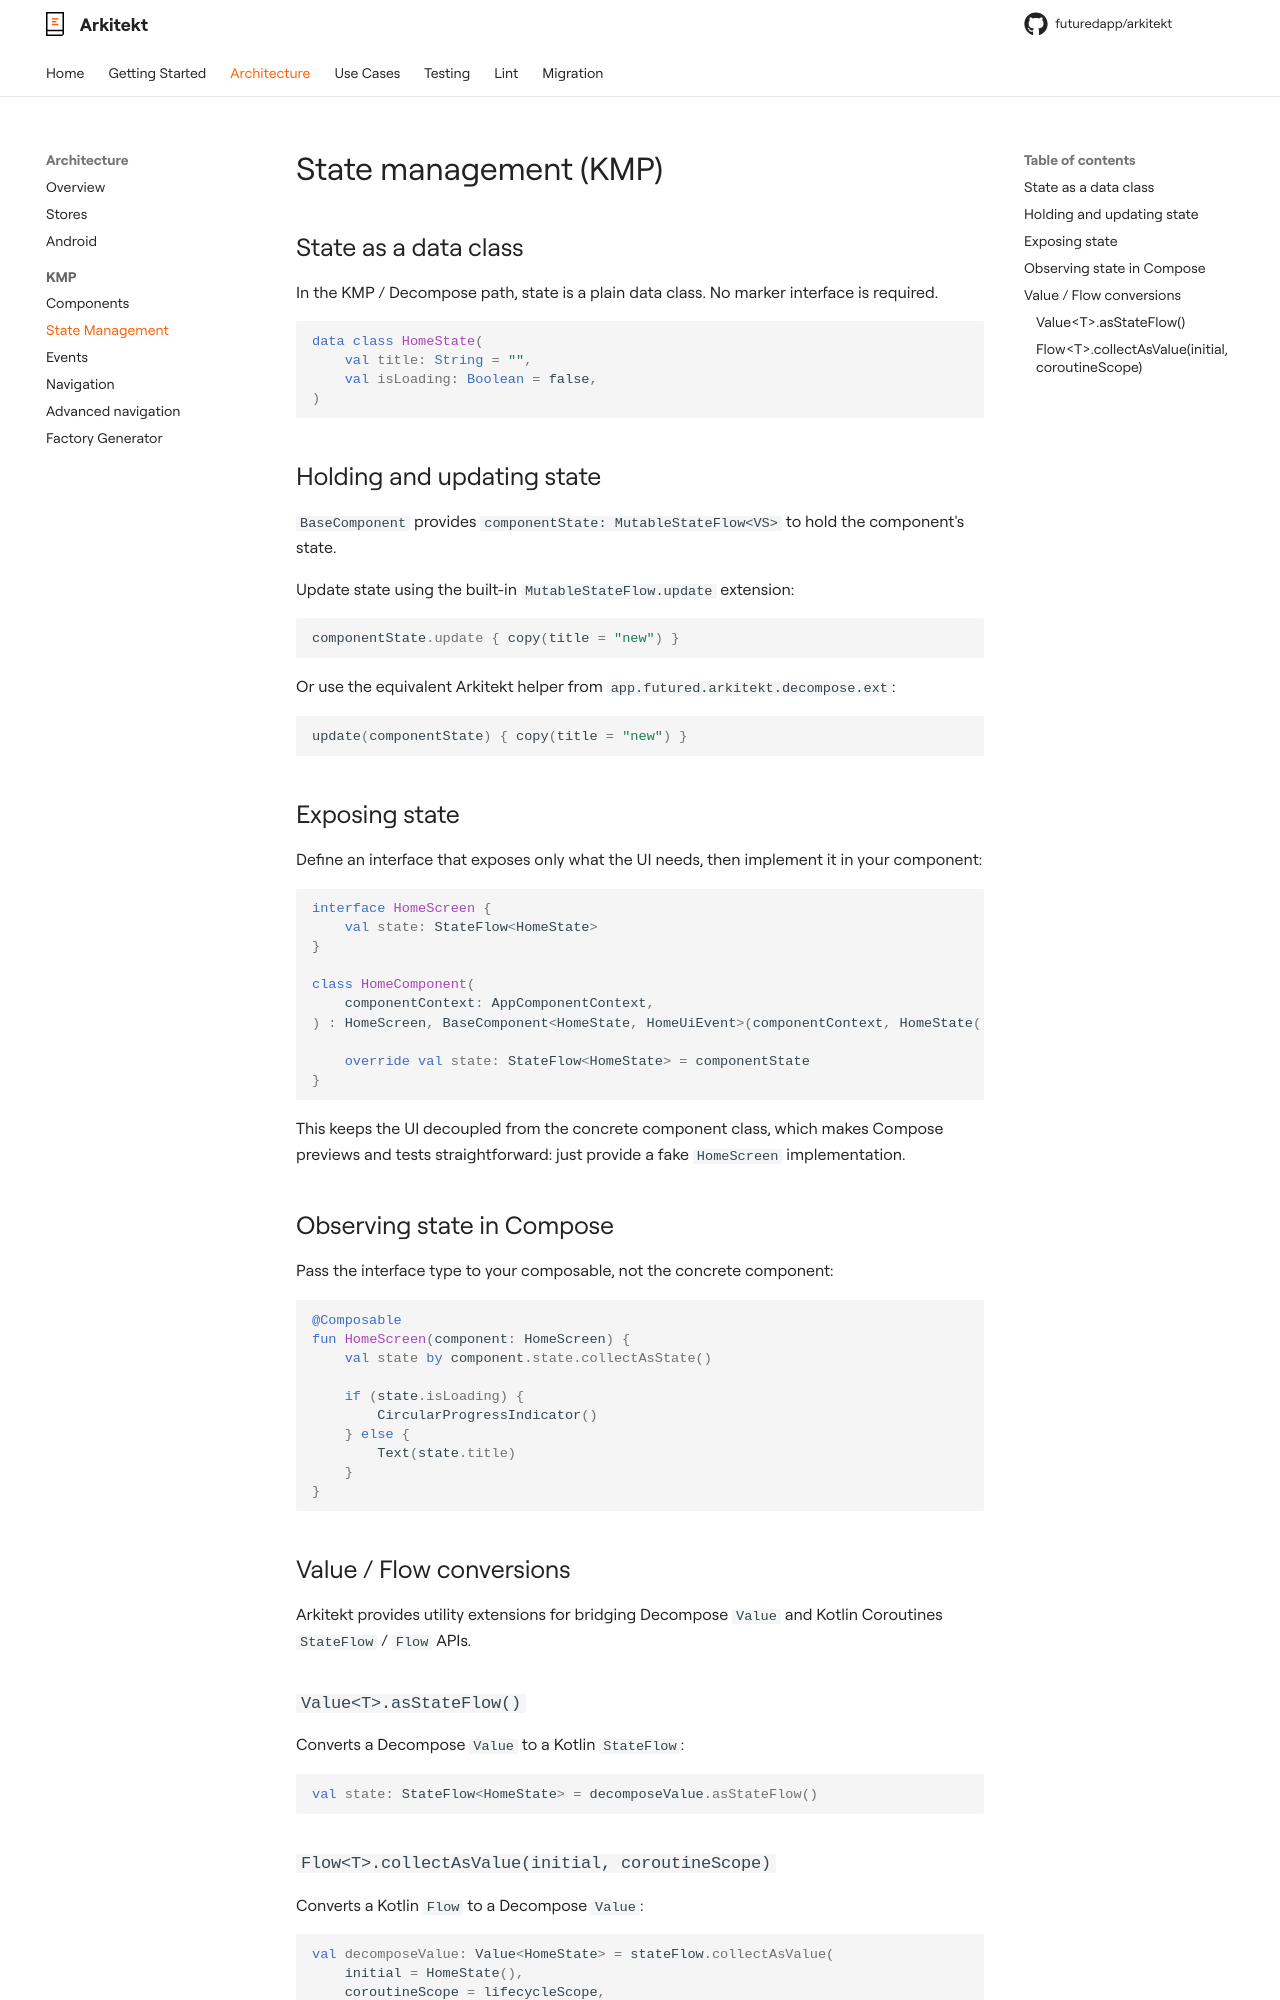

repository: futuredapp/arkitekt · page: architecture/kmp/state/index.html · generator: mkdocs

# State management (KMP)

## State as a data class

In the KMP / Decompose path, state is a plain data class. No marker interface is required.

```kotlin
data class HomeState(
    val title: String = "",
    val isLoading: Boolean = false,
)
```

## Holding and updating state

`BaseComponent` provides `componentState: MutableStateFlow<VS>` to hold the component's state.

Update state using the built-in `MutableStateFlow.update` extension:

```kotlin
componentState.update { copy(title = "new") }
```

Or use the equivalent Arkitekt helper from `app.futured.arkitekt.decompose.ext`:

```kotlin
update(componentState) { copy(title = "new") }
```

## Exposing state

Define an interface that exposes only what the UI needs, then implement it in your component:

```kotlin
interface HomeScreen {
    val state: StateFlow<HomeState>
}

class HomeComponent(
    componentContext: AppComponentContext,
) : HomeScreen, BaseComponent<HomeState, HomeUiEvent>(componentContext, HomeState()) {

    override val state: StateFlow<HomeState> = componentState
}
```

This keeps the UI decoupled from the concrete component class, which makes Compose previews and tests straightforward: just provide a fake `HomeScreen` implementation.

## Observing state in Compose

Pass the interface type to your composable, not the concrete component:

```kotlin
@Composable
fun HomeScreen(component: HomeScreen) {
    val state by component.state.collectAsState()

    if (state.isLoading) {
        CircularProgressIndicator()
    } else {
        Text(state.title)
    }
}
```

## Value / Flow conversions

Arkitekt provides utility extensions for bridging Decompose `Value` and Kotlin Coroutines `StateFlow` / `Flow` APIs.

### `Value<T>.asStateFlow()`

Converts a Decompose `Value` to a Kotlin `StateFlow`:

```kotlin
val state: StateFlow<HomeState> = decomposeValue.asStateFlow()
```
